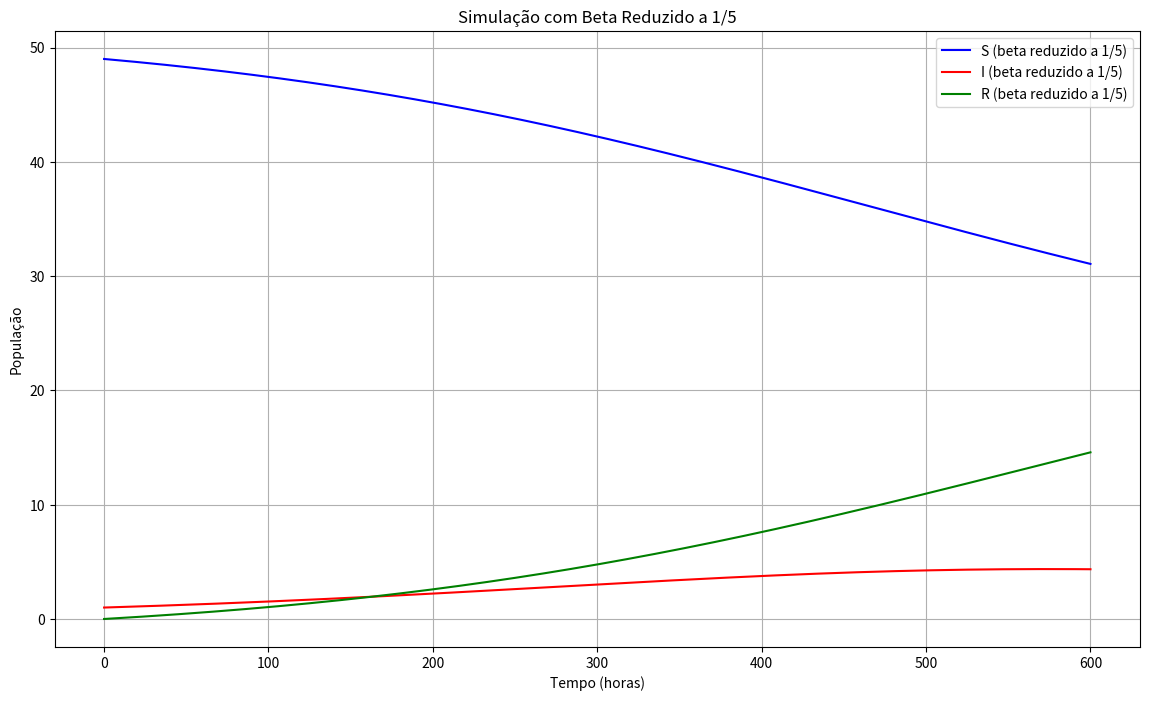

Generate this figure with matplotlib:
import numpy as np
import matplotlib.pyplot as plt

# Definindo os parâmetros
beta = 10 / (40 * 8 * 24)
gamma = 3 / (15 * 24)

# Condições iniciais
S0 = 49
I0 = 1
R0 = 0
t0 = 0
tn = 25 * 24  # tn em horas

# Passo de tempo
h = 1  # 1 hora

# Definindo as EDOs do modelo SIR
def dS_dt(S, I, R, t):
    return -beta_fifth * S * I

def dI_dt(S, I, R, t):
    return beta_fifth * S * I - gamma * I

def dR_dt(S, I, R, t):
    return gamma * I

# Método de Runge-Kutta de quarta ordem
def runge_kutta(S0, I0, R0, t0, tn, h):
    t = np.arange(t0, tn + h, h)
    S = np.zeros(len(t))
    I = np.zeros(len(t))
    R = np.zeros(len(t))
    
    S[0], I[0], R[0] = S0, I0, R0
    
    for i in range(1, len(t)):
        k1_S = dS_dt(S[i - 1], I[i - 1], R[i - 1], t[i - 1])
        k1_I = dI_dt(S[i - 1], I[i - 1], R[i - 1], t[i - 1])
        k1_R = dR_dt(S[i - 1], I[i - 1], R[i - 1], t[i - 1])
        
        k2_S = dS_dt(S[i - 1] + k1_S * h / 2, I[i - 1] + k1_I * h / 2, R[i - 1] + k1_R * h / 2, t[i - 1] + h / 2)
        k2_I = dI_dt(S[i - 1] + k1_S * h / 2, I[i - 1] + k1_I * h / 2, R[i - 1] + k1_R * h / 2, t[i - 1] + h / 2)
        k2_R = dR_dt(S[i - 1] + k1_S * h / 2, I[i - 1] + k1_I * h / 2, R[i - 1] + k1_R * h / 2, t[i - 1] + h / 2)
        
        k3_S = dS_dt(S[i - 1] + k2_S * h / 2, I[i - 1] + k2_I * h / 2, R[i - 1] + k2_R * h / 2, t[i - 1] + h / 2)
        k3_I = dI_dt(S[i - 1] + k2_S * h / 2, I[i - 1] + k2_I * h / 2, R[i - 1] + k2_R * h / 2, t[i - 1] + h / 2)
        k3_R = dR_dt(S[i - 1] + k2_S * h / 2, I[i - 1] + k2_I * h / 2, R[i - 1] + k2_R * h / 2, t[i - 1] + h / 2)
        
        k4_S = dS_dt(S[i - 1] + k3_S * h, I[i - 1] + k3_I * h, R[i - 1] + k3_R * h, t[i - 1] + h)
        k4_I = dI_dt(S[i - 1] + k3_S * h, I[i - 1] + k3_I * h, R[i - 1] + k3_R * h, t[i - 1] + h)
        k4_R = dR_dt(S[i - 1] + k3_S * h, I[i - 1] + k3_I * h, R[i - 1] + k3_R * h, t[i - 1] + h)
        
        S[i] = S[i - 1] + (h / 6) * (k1_S + 2 * k2_S + 2 * k3_S + k4_S)
        I[i] = I[i - 1] + (h / 6) * (k1_I + 2 * k2_I + 2 * k3_I + k4_I)
        R[i] = R[i - 1] + (h / 6) * (k1_R + 2 * k2_R + 2 * k3_R + k4_R)
    
    return t, S, I, R

# Definindo novo valor de beta reduzido em cinco vezes
beta_fifth = beta / 5

# Executando a simulação com beta reduzido em cinco vezes
t_fifth, S_fifth, I_fifth, R_fifth = runge_kutta(S0, I0, R0, t0, tn, h)

# Printando os valores
for i in range(len(t_fifth)):
    print(f"Tempo: {t_fifth[i]:.2f} horas, S: {S_fifth[i]:.2f}, I: {I_fifth[i]:.2f}, R: {R_fifth[i]:.2f}")

# Plotando os resultados da simulação com beta reduzido em cinco vezes
plt.figure(figsize=(14, 8))
plt.plot(t_fifth, S_fifth, 'b', label='S (beta reduzido a 1/5)')
plt.plot(t_fifth, I_fifth, 'r', label='I (beta reduzido a 1/5)')
plt.plot(t_fifth, R_fifth, 'g', label='R (beta reduzido a 1/5)')

plt.xlabel('Tempo (horas)')
plt.ylabel('População')
plt.title('Simulação com Beta Reduzido a 1/5')
plt.legend()
plt.grid(True)
plt.show()
